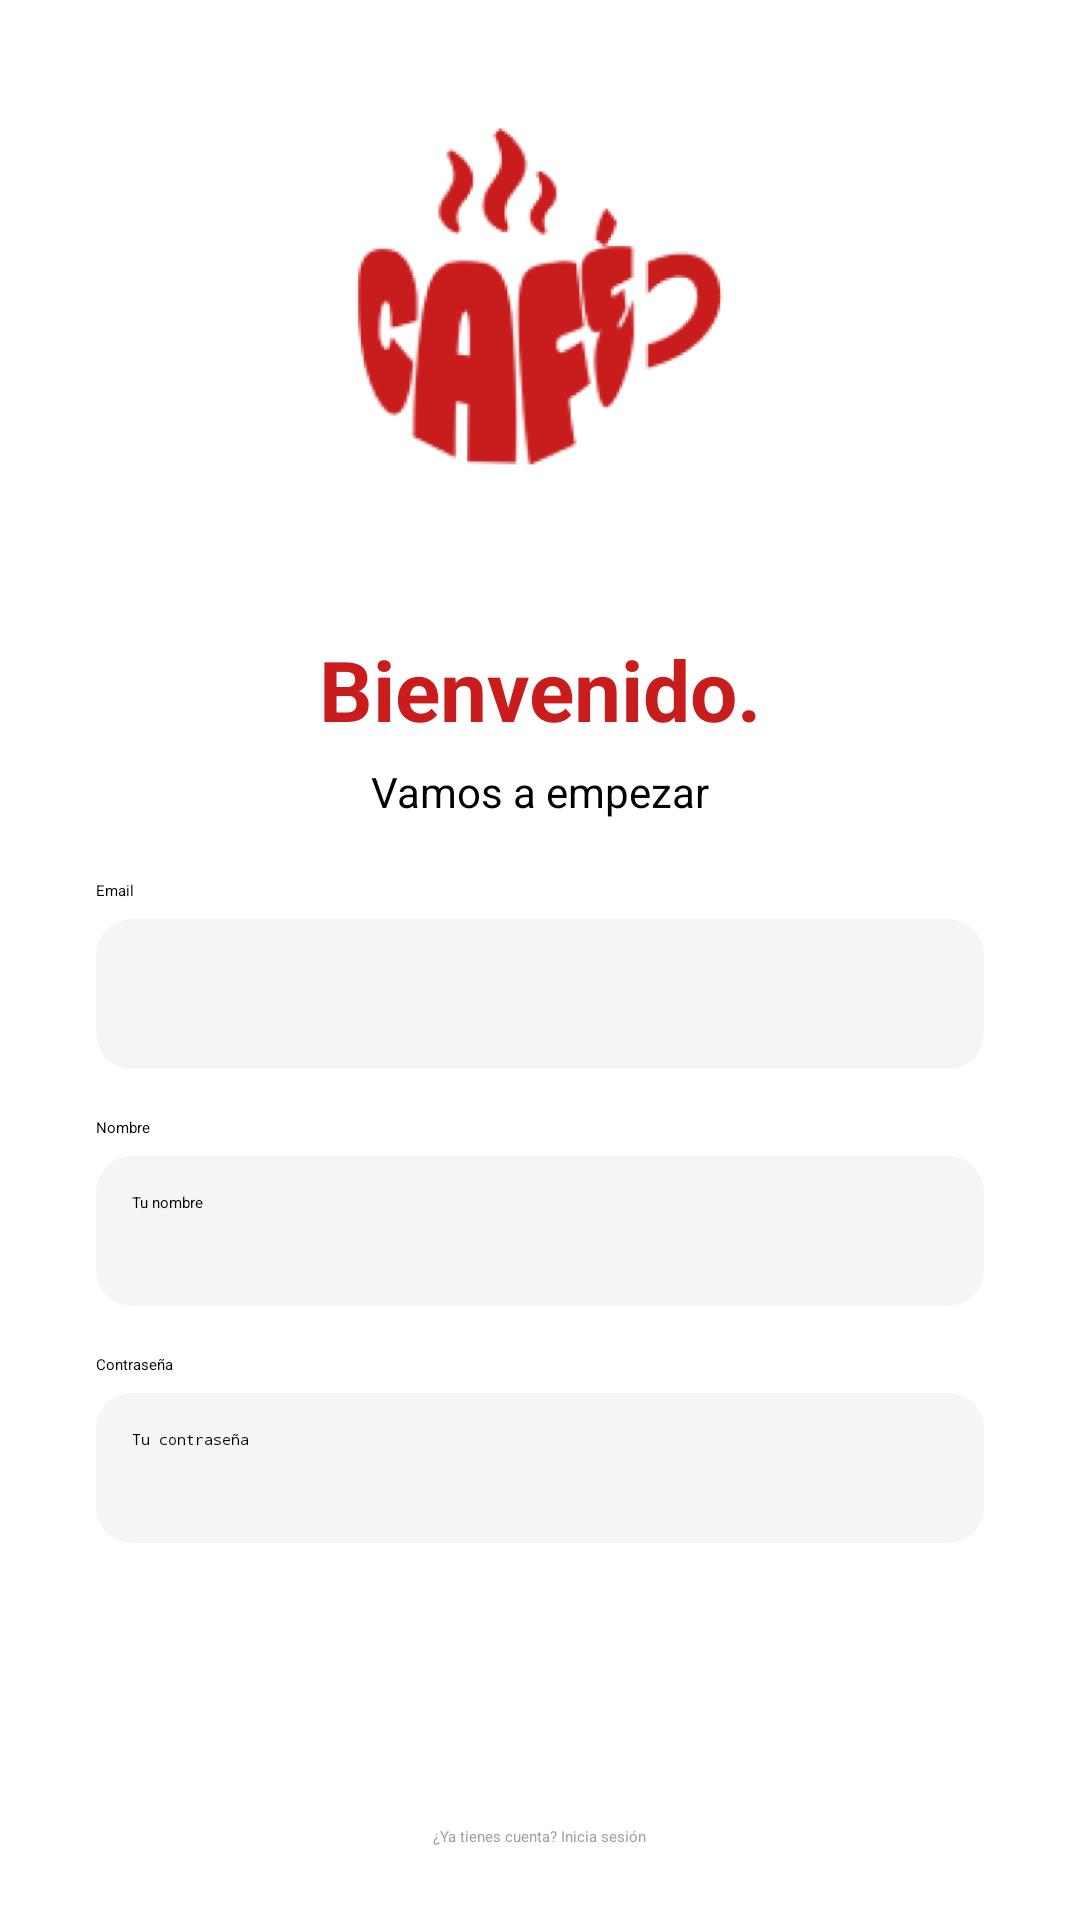

The Android layout XML behind this screen, and the referenced resources:
<!-- AndroidManifest.xml: application theme Theme.Cafe -->
<!-- res/layout/activity_main.xml -->
<?xml version="1.0" encoding="utf-8"?>
<androidx.constraintlayout.widget.ConstraintLayout
    xmlns:android="http://schemas.android.com/apk/res/android"
    xmlns:app="http://schemas.android.com/apk/res-auto"
    xmlns:tools="http://schemas.android.com/tools"
    android:layout_width="match_parent"
    android:layout_height="match_parent"
    android:background="@color/white">

    
    <ImageView
        android:id="@+id/logo"
        android:layout_width="251dp"
        android:layout_height="199dp"
        android:src="@mipmap/logo_cafe"
        app:layout_constraintBottom_toTopOf="@id/title"
        app:layout_constraintEnd_toEndOf="parent"
        app:layout_constraintStart_toStartOf="parent"
        app:layout_constraintTop_toTopOf="parent"
        app:layout_constraintVertical_chainStyle="packed" />

    
    <TextView
        android:id="@+id/title"
        android:layout_width="wrap_content"
        android:layout_height="wrap_content"
        android:text="Bienvenido."
        android:textColor="@color/Red"
        android:textSize="28sp"
        android:textStyle="bold"
        android:layout_marginTop="12dp"
        app:layout_constraintTop_toBottomOf="@id/logo"
        app:layout_constraintBottom_toTopOf="@id/subtitle"
        app:layout_constraintStart_toStartOf="parent"
        app:layout_constraintEnd_toEndOf="parent"/>

    
    <TextView
        android:id="@+id/subtitle"
        android:layout_width="wrap_content"
        android:layout_height="wrap_content"
        android:text="Vamos a empezar"
        android:textColor="@color/black"
        android:textSize="14sp"
        android:layout_marginTop="6dp"
        app:layout_constraintTop_toBottomOf="@id/title"
        app:layout_constraintBottom_toTopOf="@id/emailLabel"
        app:layout_constraintStart_toStartOf="parent"
        app:layout_constraintEnd_toEndOf="parent"/>

    
    <TextView
        android:id="@+id/emailLabel"
        android:layout_width="0dp"
        android:layout_height="wrap_content"
        android:text="Email"
        android:textColor="@color/black"
        android:layout_marginTop="20dp"
        android:layout_marginHorizontal="32dp"
        app:layout_constraintTop_toBottomOf="@id/subtitle"
        app:layout_constraintBottom_toTopOf="@id/emailInput"
        app:layout_constraintStart_toStartOf="parent"
        app:layout_constraintEnd_toEndOf="parent"/>

    
    <EditText
        android:id="@+id/emailInput"
        android:layout_width="0dp"
        android:layout_height="50dp"
        android:background="@drawable/inputs"
        android:padding="12dp"
        android:textColor="@color/black"
        android:layout_marginTop="6dp"
        android:layout_marginHorizontal="32dp"
        app:layout_constraintTop_toBottomOf="@id/emailLabel"
        app:layout_constraintBottom_toTopOf="@id/passwordLabel"
        app:layout_constraintStart_toStartOf="parent"
        app:layout_constraintEnd_toEndOf="parent"/>

    
    <TextView
        android:id="@+id/passwordLabel"
        android:layout_width="0dp"
        android:layout_height="wrap_content"
        android:text="Nombre"
        android:textColor="@color/black"
        android:layout_marginTop="16dp"
        android:layout_marginHorizontal="32dp"
        app:layout_constraintTop_toBottomOf="@id/emailInput"
        app:layout_constraintBottom_toTopOf="@id/passwordInput"
        app:layout_constraintStart_toStartOf="parent"
        app:layout_constraintEnd_toEndOf="parent"/>

    
    <EditText
        android:id="@+id/passwordInput"
        android:layout_width="0dp"
        android:layout_height="50dp"
        android:background="@drawable/inputs"
        android:padding="12dp"
        android:textColor="@color/black"
        android:inputType="textPersonName"
        android:hint="Tu nombre"
        android:layout_marginTop="6dp"
        android:layout_marginHorizontal="32dp"
        app:layout_constraintTop_toBottomOf="@id/passwordLabel"
        app:layout_constraintBottom_toTopOf="@id/contrasenaLabel"
        app:layout_constraintStart_toStartOf="parent"
        app:layout_constraintEnd_toEndOf="parent"/>

    
    <TextView
        android:id="@+id/contrasenaLabel"
        android:layout_width="0dp"
        android:layout_height="wrap_content"
        android:text="Contraseña"
        android:textColor="@color/black"
        android:layout_marginTop="16dp"
        android:layout_marginHorizontal="32dp"
        app:layout_constraintTop_toBottomOf="@id/passwordInput"
        app:layout_constraintBottom_toTopOf="@id/contrasenaInput"
        app:layout_constraintStart_toStartOf="parent"
        app:layout_constraintEnd_toEndOf="parent"/>

    
    <EditText
        android:id="@+id/contrasenaInput"
        android:layout_width="0dp"
        android:layout_height="50dp"
        android:background="@drawable/inputs"
        android:padding="12dp"
        android:textColor="@color/black"
        android:inputType="textPassword"
        android:hint="Tu contraseña"
        android:layout_marginTop="6dp"
        android:layout_marginHorizontal="32dp"
        app:layout_constraintTop_toBottomOf="@id/contrasenaLabel"
        app:layout_constraintBottom_toTopOf="@id/btnRegister"
        app:layout_constraintStart_toStartOf="parent"
        app:layout_constraintEnd_toEndOf="parent"/>

    
    <Button
        android:id="@+id/btnRegister"
        android:layout_width="200dp"
        android:layout_height="50dp"
        android:text="Registrarse"
        android:textColor="@color/white"
        android:backgroundTint="@color/Red"
        android:layout_marginTop="24dp"
        app:layout_constraintTop_toBottomOf="@id/passwordInput"
        app:layout_constraintBottom_toTopOf="@id/loginText"
        app:layout_constraintStart_toStartOf="parent"
        app:layout_constraintEnd_toEndOf="parent"/>

    
    <TextView
        android:id="@+id/loginText"
        android:layout_width="wrap_content"
        android:layout_height="wrap_content"
        android:text="¿Ya tienes cuenta? Inicia sesión"
        android:textColor="@color/GrayText"
        android:layout_marginTop="20dp"
        app:layout_constraintTop_toBottomOf="@id/btnRegister"
        app:layout_constraintBottom_toBottomOf="parent"
        app:layout_constraintStart_toStartOf="parent"
        app:layout_constraintEnd_toEndOf="parent"/>

</androidx.constraintlayout.widget.ConstraintLayout>
<!-- resources referenced by this layout -->
<resources>
  <color name="GrayText">#A2A2A2</color>
  <color name="Red">#C91C1C</color>
  <color name="black">#FF000000</color>
  <color name="white">#FFFFFFFF</color>
  <!-- drawable inputs (drawable) -->
  <shape xmlns:android="http://schemas.android.com/apk/res/android">
      <solid android:color="@color/GrayInputs"/>
      <corners android:radius="12dp"/>
  </shape>
  <!-- mipmap logo_cafe: webp bitmap (mipmap-mdpi, 2054 bytes) -->
  <style name="Theme.Cafe" parent="Base.Theme.Cafe" />
  <color name="GrayInputs">#f5f5f5</color>
  <style name="Base.Theme.Cafe" parent="Theme.Material3.DayNight.NoActionBar">
          <item name="android:statusBarColor">@android:color/transparent</item>
          <item name="android:navigationBarColor">@color/white</item>
          <item name="android:windowFullscreen">true</item>
      </style>
</resources>
